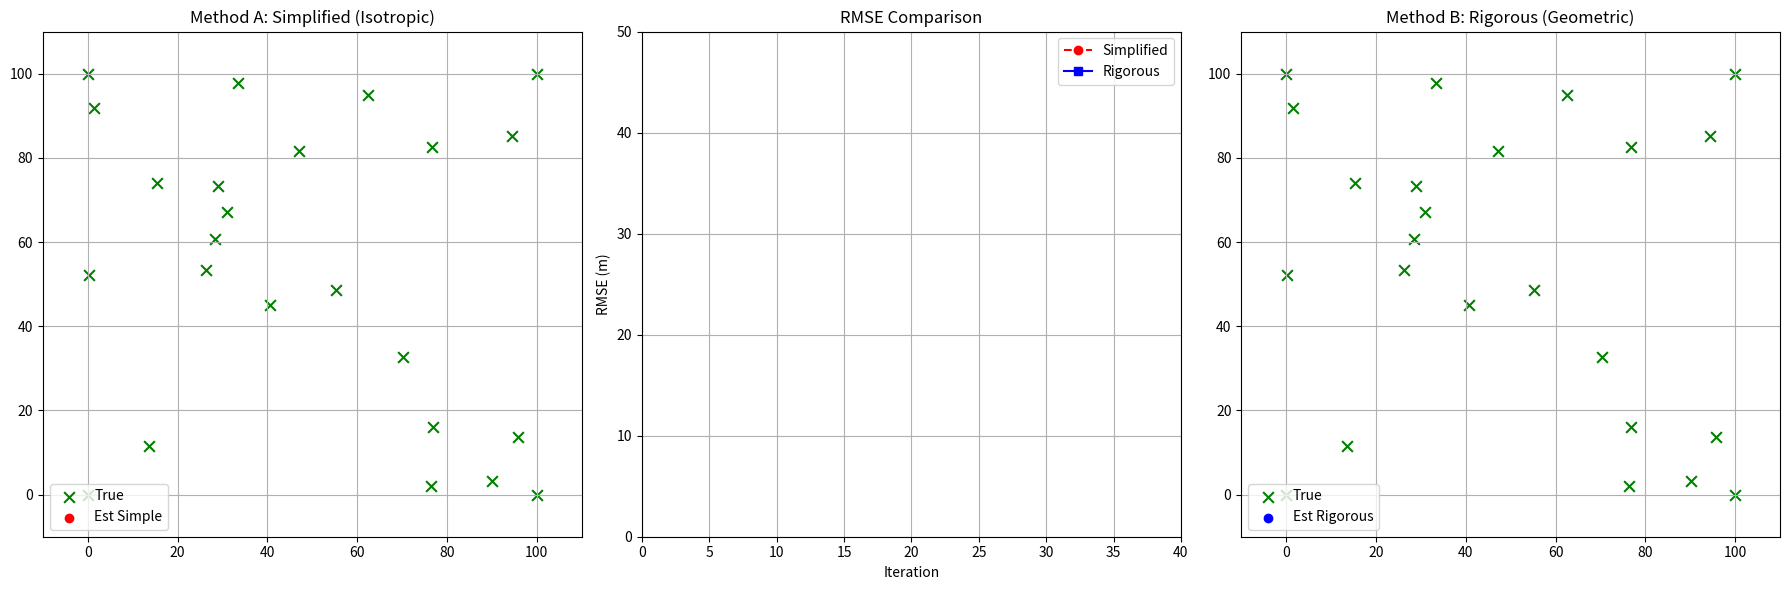

Source code (Python):
import numpy as np
import matplotlib.pyplot as plt
import matplotlib.animation as animation
from numpy.linalg import inv, norm

# ==========================================
# 1. 基础数学工具
# ==========================================
def get_inverse(matrix):
    try:
        return inv(matrix)
    except np.linalg.LinAlgError:
        return inv(matrix + np.eye(matrix.shape[0]) * 1e-6)

def product_of_gaussians(means, covs):
    if len(means) == 0:
        return None, None
    lambda_sum = np.zeros_like(covs[0], dtype=float)
    eta_sum = np.zeros_like(means[0], dtype=float)
    for mu, sigma in zip(means, covs):
        lam = get_inverse(sigma)
        eta = lam @ mu
        lambda_sum += lam
        eta_sum += eta
    sigma_new = get_inverse(lambda_sum)
    mu_new = sigma_new @ eta_sum
    return mu_new, sigma_new

# ==========================================
# 2. 节点类 (支持指定初始猜测)
# ==========================================
class Node:
    def __init__(self, node_id, true_pos, is_anchor=False, initial_guess=None):
        self.id = node_id
        self.true_pos = np.array(true_pos, dtype=float)
        self.is_anchor = is_anchor
        self.incoming_messages = {}
        self.neighbors = []

        if is_anchor:
            self.mu = self.true_pos
            self.sigma_prior = np.eye(2) * 1e-8
            self.sigma = np.zeros((2, 2))
        else:
            # 关键：使用传入的 initial_guess，确保两张图的起点完全一样
            self.mu = np.array(initial_guess, dtype=float) if initial_guess is not None else np.random.rand(2)*100
            self.sigma_prior = np.eye(2) * 10000
            self.sigma = self.sigma_prior.copy()

    def update_belief(self):
        if self.is_anchor: return
        means = [self.mu]; covs = [self.sigma_prior]
        for msg in self.incoming_messages.values():
            means.append(msg[0]); covs.append(msg[1])
        self.mu, self.sigma = product_of_gaussians(means, covs)

    def compute_outgoing_message(self, target_neighbor_id):
        means = [self.mu]; covs = [self.sigma_prior]
        for nid, msg in self.incoming_messages.items():
            if nid != target_neighbor_id:
                means.append(msg[0]); covs.append(msg[1])
        return product_of_gaussians(means, covs)

# ==========================================
# 3. 边类 (支持模式切换)
# ==========================================
class Edge:
    def __init__(self, node_a, node_b, measurement, noise_std, mode='simple'):
        self.node_a = node_a
        self.node_b = node_b
        self.measurement = measurement
        self.noise_var = noise_std**2
        self.mode = mode 
        self.R_simple = np.eye(2) * self.noise_var

    def linearize_and_pass_message(self, source_node, target_node, msg_in):
        mu_in, sigma_in = msg_in
        diff = target_node.mu - source_node.mu
        dist_est = norm(diff)
        if dist_est < 1e-3: dist_est = 1e-3
        u_vec = diff / dist_est
        
        mu_out = mu_in + u_vec * self.measurement
        
        if self.mode == 'simple':
            # 简化版：圆形噪声
            sigma_out = sigma_in + self.R_simple
        elif self.mode == 'rigorous':
            # 严谨版：椭圆噪声 (投影)
            angle = np.arctan2(u_vec[1], u_vec[0])
            c, s = np.cos(angle), np.sin(angle)
            Rot = np.array([[c, -s], [s, c]])
            # 径向精准，切向模糊
            R_local = np.array([[self.noise_var, 0], [0, 500]]) 
            R_global = Rot @ R_local @ Rot.T
            sigma_out = sigma_in + R_global
            
        return mu_out, sigma_out

# ==========================================
# 4. 核心逻辑：执行一步仿真
# ==========================================
def run_one_step_logic(nodes, edges):
    """辅助函数：让某个图跑一步，并返回位置列表和当前RMSE"""
    # 1. 计算消息
    new_msgs = []
    for edge in edges:
        na, nb = edge.node_a, edge.node_b
        # A -> B
        ma, ca = na.compute_outgoing_message(nb.id)
        mu_ab, sig_ab = edge.linearize_and_pass_message(na, nb, (ma, ca))
        new_msgs.append((nb.id, na.id, mu_ab, sig_ab))
        # B -> A
        mb, cb = nb.compute_outgoing_message(na.id)
        mu_ba, sig_ba = edge.linearize_and_pass_message(nb, na, (mb, cb))
        new_msgs.append((na.id, nb.id, mu_ba, sig_ba))
    
    # 2. 投递消息
    for tid, sid, m, s in new_msgs:
        target = next(n for n in nodes if n.id == tid)
        target.incoming_messages[sid] = (m, s)
        
    # 3. 更新 Belief
    positions = []
    sq_err_sum = 0
    count = 0
    for n in nodes:
        n.update_belief()
        positions.append(n.mu)
        if not n.is_anchor:
            sq_err_sum += norm(n.mu - n.true_pos)**2
            count += 1
    
    current_rmse = np.sqrt(sq_err_sum/count) if count > 0 else 0
    return positions, current_rmse

# ==========================================
# 5. 主程序：三联屏动画
# ==========================================
def run_visual_comparison():
    # --- 参数 ---
    AREA_SIZE = 100
    NUM_ANCHORS = 4
    NUM_AGENTS = 20
    COMM_RANGE = 65
    NOISE_STD = 0.5
    ITERATIONS = 40
    
    # --- 1. 生成统一数据 (控制变量) ---
    np.random.seed(12) # 固定种子方便复现 (15,10,12较为典型)
    anchors_pos = [[0,0], [AREA_SIZE,0], [AREA_SIZE,AREA_SIZE], [0,AREA_SIZE]]
    agents_true_pos = [np.random.rand(2) * AREA_SIZE for _ in range(NUM_AGENTS)]
    agents_init_guess = [np.random.rand(2) * AREA_SIZE for _ in range(NUM_AGENTS)]
    
    # 生成连接
    connectivity = []
    all_true_pos = anchors_pos + agents_true_pos
    for i in range(len(all_true_pos)):
        for j in range(i+1, len(all_true_pos)):
            dist = norm(np.array(all_true_pos[i]) - np.array(all_true_pos[j]))
            if dist < COMM_RANGE:
                noise = np.random.normal(0, NOISE_STD)
                connectivity.append((i, j, dist + noise))

    # --- 2. 构建两张图 ---
    def build_graph(mode_name):
        nodes = []
        for i in range(NUM_ANCHORS):
            nodes.append(Node(i, anchors_pos[i], is_anchor=True))
        for i in range(NUM_AGENTS):
            nodes.append(Node(NUM_ANCHORS+i, agents_true_pos[i], is_anchor=False, initial_guess=agents_init_guess[i]))
        edges = []
        for (i, j, meas) in connectivity:
            edge = Edge(nodes[i], nodes[j], meas, NOISE_STD, mode=mode_name)
            edges.append(edge)
            nodes[i].neighbors.append(nodes[j].id)
            nodes[j].neighbors.append(nodes[i].id)
            nodes[i].incoming_messages[nodes[j].id] = (np.zeros(2), np.eye(2)*1e5)
            nodes[j].incoming_messages[nodes[i].id] = (np.zeros(2), np.eye(2)*1e5)
        return nodes, edges

    nodes_simp, edges_simp = build_graph('simple')
    nodes_rig, edges_rig = build_graph('rigorous')

    # --- 3. 设置三联屏画布 ---
    # figsize=(18, 6) 宽屏显示
    fig, (ax1, ax2, ax3) = plt.subplots(1, 3, figsize=(18, 6))
    
    # 左图：Simple
    ax1.set_title("Method A: Simplified (Isotropic)")
    ax1.set_xlim(-10, AREA_SIZE+10); ax1.set_ylim(-10, AREA_SIZE+10)
    ax1.grid(True)
    scat_true_1 = ax1.scatter([n.true_pos[0] for n in nodes_simp], [n.true_pos[1] for n in nodes_simp], c='g', marker='x', s=60, label='True')
    scat_est_1 = ax1.scatter([], [], c='r', marker='o', label='Est Simple') # 红色代表简化
    lines_1 = [ax1.plot([], [], 'k-', alpha=0.1)[0] for _ in edges_simp]
    ax1.legend(loc='lower left')

    # 右图：Rigorous
    ax3.set_title("Method B: Rigorous (Geometric)")
    ax3.set_xlim(-10, AREA_SIZE+10); ax3.set_ylim(-10, AREA_SIZE+10)
    ax3.grid(True)
    scat_true_3 = ax3.scatter([n.true_pos[0] for n in nodes_rig], [n.true_pos[1] for n in nodes_rig], c='g', marker='x', s=60, label='True')
    scat_est_3 = ax3.scatter([], [], c='b', marker='o', label='Est Rigorous') # 蓝色代表严谨
    lines_3 = [ax3.plot([], [], 'k-', alpha=0.1)[0] for _ in edges_rig]
    ax3.legend(loc='lower left')

    # 中图：RMSE 曲线
    ax2.set_title("RMSE Comparison")
    ax2.set_xlim(0, ITERATIONS)
    ax2.set_ylim(0, AREA_SIZE/2)
    ax2.set_xlabel("Iteration")
    ax2.set_ylabel("RMSE (m)")
    ax2.grid(True)
    
    line_rmse_s, = ax2.plot([], [], 'r--o', label='Simplified') # 红色虚线
    line_rmse_r, = ax2.plot([], [], 'b-s', label='Rigorous')   # 蓝色实线
    ax2.legend()

    # 数据记录
    hist_rmse_s = []
    hist_rmse_r = []
    hist_iter = []

    # --- 4. 动画更新函数 ---
    def update(frame):
        # 跑一步 Simple
        pos_s, rmse_s = run_one_step_logic(nodes_simp, edges_simp)
        # 跑一步 Rigorous
        pos_r, rmse_r = run_one_step_logic(nodes_rig, edges_rig)
        
        # 更新数据记录
        hist_rmse_s.append(rmse_s)
        hist_rmse_r.append(rmse_r)
        hist_iter.append(frame)
        
        # --- 更新左图 (Simple) ---
        pos_s_arr = np.array(pos_s)
        scat_est_1.set_offsets(pos_s_arr)
        for i, edge in enumerate(edges_simp):
            p1 = edge.node_a.mu; p2 = edge.node_b.mu
            lines_1[i].set_data([p1[0], p2[0]], [p1[1], p2[1]])
            
        # --- 更新右图 (Rigorous) ---
        pos_r_arr = np.array(pos_r)
        scat_est_3.set_offsets(pos_r_arr)
        for i, edge in enumerate(edges_rig):
            p1 = edge.node_a.mu; p2 = edge.node_b.mu
            lines_3[i].set_data([p1[0], p2[0]], [p1[1], p2[1]])
            
        # --- 更新中图 (RMSE) ---
        line_rmse_s.set_data(hist_iter, hist_rmse_s)
        line_rmse_r.set_data(hist_iter, hist_rmse_r)
        
        # 自动调整Y轴
        if frame > 1:
            max_val = max(max(hist_rmse_s), max(hist_rmse_r))
            ax2.set_ylim(0, max_val * 1.1)
            
        print(f"Iter {frame}: Simple={rmse_s:.2f}m, Rigorous={rmse_r:.2f}m")
        
        return scat_est_1, scat_est_3, line_rmse_s, line_rmse_r, *lines_1, *lines_3

    ani = animation.FuncAnimation(fig, update, frames=ITERATIONS, interval=300, blit=False, repeat=False)
    plt.tight_layout()
    plt.show()

if __name__ == "__main__":
    run_visual_comparison()